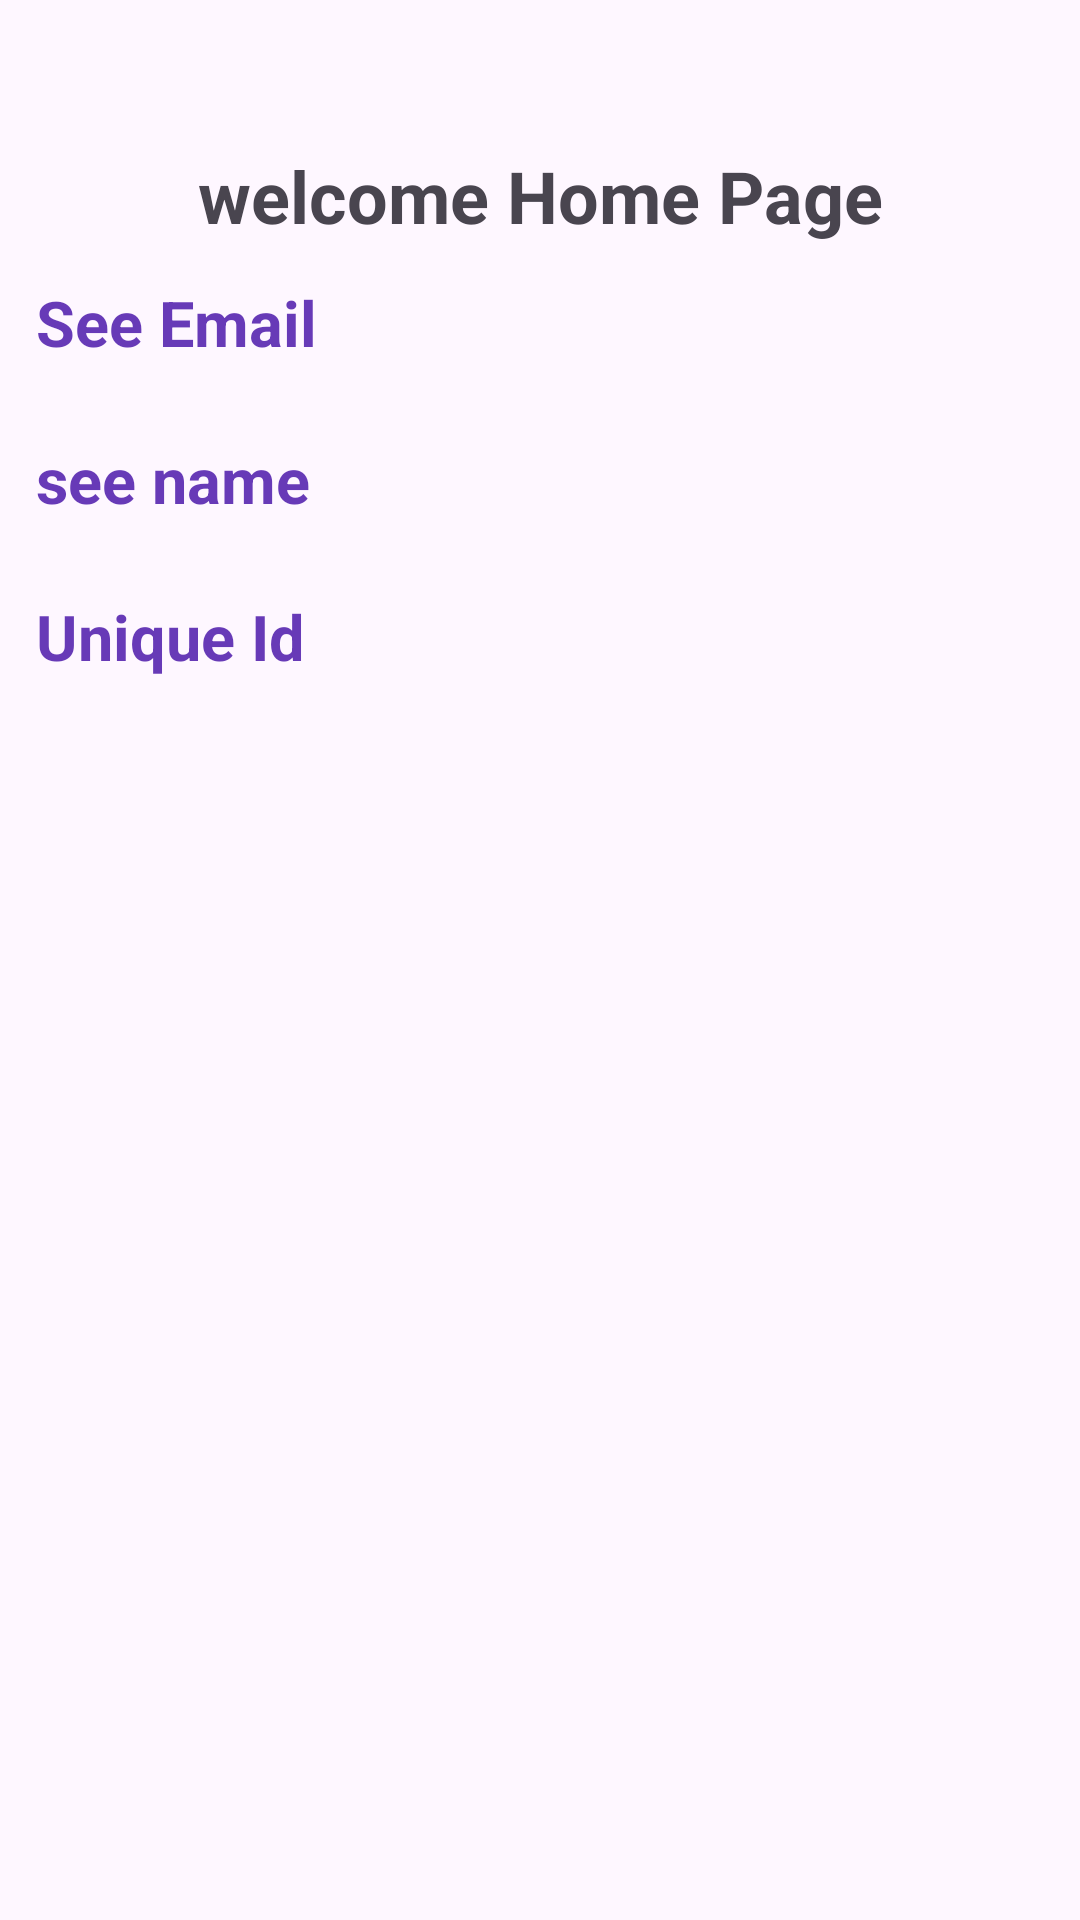

Layout XML and referenced resources for this Android screen:
<!-- AndroidManifest.xml: application theme Theme.SignUpUseFireBase -->
<!-- res/layout/activity_home.xml -->
<?xml version="1.0" encoding="utf-8"?>
<LinearLayout
    xmlns:android="http://schemas.android.com/apk/res/android"
    xmlns:tools="http://schemas.android.com/tools"
    android:id="@+id/main"
    android:layout_width="match_parent"
    android:layout_height="match_parent"
    android:orientation="vertical"
    tools:context=".HomeActivity">

    <TextView
        android:layout_width="match_parent"
        android:layout_height="wrap_content"
        android:text="@string/welcome_home_page"
        android:textStyle="bold"
        android:gravity="center"
        android:textSize="24sp"
        android:layout_marginTop="49dp"/>

<TextView
        android:id="@+id/emailInfo"
        android:layout_width="match_parent"
        android:layout_height="wrap_content"
        android:text="@string/see_email"
        android:textColor="@color/deep_purple"
        android:layout_gravity="center"
        android:textSize="21sp"
        android:textStyle="bold"
        android:layout_margin="12dp"
        android:backgroundTint="@color/yellow" />
  <TextView
        android:id="@+id/nameInfo"
        android:layout_width="match_parent"
        android:layout_height="wrap_content"
        android:text="@string/see_name"
        android:textColor="@color/deep_purple"
        android:textSize="21sp"
        android:textStyle="bold"
        android:layout_gravity="center"
        android:layout_margin="12dp"
        android:backgroundTint="@color/yellow" />

    <TextView
        android:id="@+id/userId"
        android:layout_width="match_parent"
        android:layout_height="wrap_content"
        android:text="@string/unique_id"
        android:textColor="@color/deep_purple"
        android:textSize="21sp"
        android:textStyle="bold"
        android:layout_gravity="center"
        android:layout_margin="12dp"
        android:backgroundTint="@color/yellow" />
</LinearLayout>
<!-- resources referenced by this layout -->
<resources>
  <color name="deep_purple">#673AB7</color>
  <color name="yellow">#FFEB3B</color>
  <string name="see_email">See Email</string>
  <string name="see_name">see name</string>
  <string name="unique_id">Unique Id</string>
  <string name="welcome_home_page">welcome Home Page</string>
  <style name="Theme.SignUpUseFireBase" parent="Base.Theme.SignUpUseFireBase" />
  <style name="Base.Theme.SignUpUseFireBase" parent="Theme.Material3.DayNight.NoActionBar">
          
          
      </style>
</resources>
